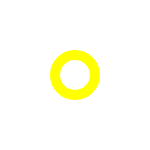
t = 0.00 s
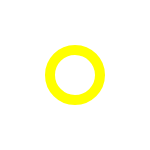
t = 0.19 s
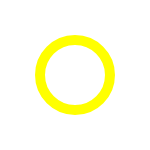
t = 0.56 s
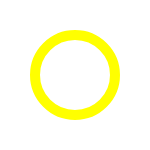
t = 0.75 s
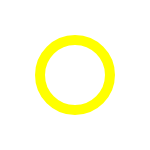
t = 0.94 s
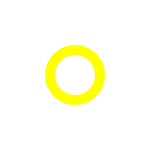
t = 1.31 s

The animated SVG that drew these frames (rendered in a browser with its animation timeline set to each time). Animation: 2 SMIL elements (animate=1,animateTransform=1); one cycle of 1.50 s, repeats indefinitely.

<svg xmlns="http://www.w3.org/2000/svg" width="150" height="150">
  <circle cx="75" cy="75" r="50" stroke="hsl(60, 100%, 50%)" stroke-width="10" fill="none">
    <animateTransform
      attributeName="transform"
      attributeType="XML"
      type="rotate"
      from="0 75 75"
      to="360 75 75"
      dur="1.5s"
      repeatCount="indefinite"/>
    <animate
      attributeName="r"
      attributeType="XML"
      from="20"
      to="50"
      dur="1.5s"
      repeatCount="indefinite"
      values="20;40;20"
      keyTimes="0;0.5;1"/>
  </circle>
</svg>